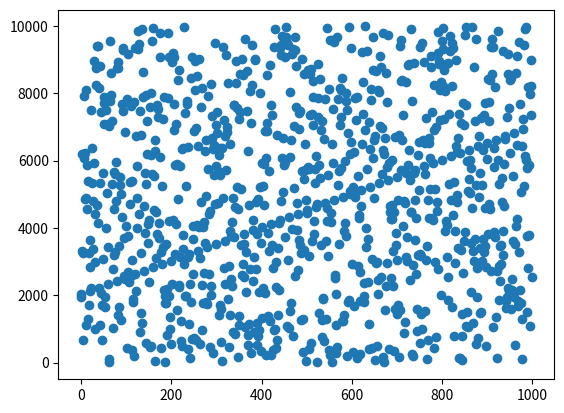
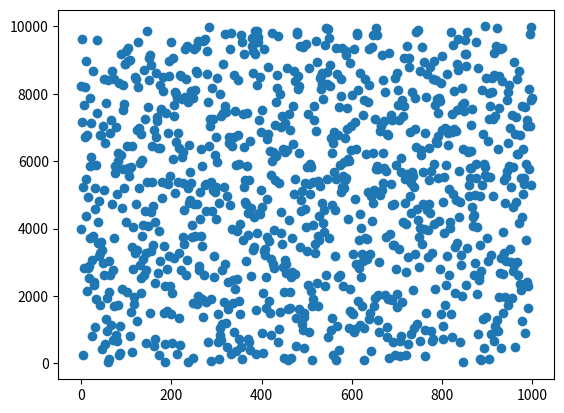

These figures' Python source, in order:
from numpy import number
import pandas as pd
import scipy.stats as stats
from matplotlib import pyplot
import numpy as np
import random

m = 2**48
c = 11
a = 25214903917
x = 2025
n = 1000

numbers=[]
co=[0,0,0,0,0,0,0,0,0,0]

numbers.insert(0, x)
if (numbers[0] >= 0 and numbers[0] <= 999):
    co[0]=co[0] + 1
elif (numbers[0] >= 1000 and numbers[0] <= 1999):
    co[1]=co[1] + 1
elif (numbers[0] >= 2000 and numbers[0] <= 2999):
    co[2]=co[2] + 1
elif (numbers[0] >= 3000 and numbers[0] <= 3999):
    co[3]=co[3] + 1
elif (numbers[0] >= 4000 and numbers[0] <= 4999):
    co[4]=co[4] + 1
elif (numbers[0] >= 5000 and numbers[0] <= 5999):
    co[5]=co[5] + 1
elif (numbers[0] >= 6000 and numbers[0] <= 6999):
    co[6]=co[6] + 1
elif (numbers[0] >= 7000 and numbers[0] <= 7999):
    co[7]=co[7] + 1
elif (numbers[0] >= 8000 and numbers[0] <= 8999):
    co[8]=co[8] + 1
elif (numbers[0] >= 9000 and numbers[0] <= 9999):
    co[9]=co[9] + 1

for i in range(1,n):
    aux = (a * numbers[i-1] + c) % m
    l = len(str(aux))
    numbers.insert(i, int(str(aux)[l-4:l]))
    if (numbers[i] >= 0 and numbers[i] <= 999):
        co[0]=co[0] + 1
    elif (numbers[i] >= 1000 and numbers[i] <= 1999):
        co[1]=co[1] + 1
    elif (numbers[i] >= 2000 and numbers[i] <= 2999):
        co[2]=co[2] + 1
    elif (numbers[i] >= 3000 and numbers[i] <= 3999):
        co[3]=co[3] + 1
    elif (numbers[i] >= 4000 and numbers[i] <= 4999):
        co[4]=co[4] + 1
    elif (numbers[i] >= 5000 and numbers[i] <= 5999):
        co[5]=co[5] + 1
    elif (numbers[i] >= 6000 and numbers[i] <= 6999):
        co[6]=co[6] + 1
    elif (numbers[i] >= 7000 and numbers[i] <= 7999):
        co[7]=co[7] + 1
    elif (numbers[i] >= 8000 and numbers[i] <= 8999):
        co[8]=co[8] + 1
    elif (numbers[i] >= 9000 and numbers[i] <= 9999):
        co[9]=co[9] + 1

# print(numbers)

# df = pd.Series(numbers).value_counts() 
# print(df) 

# print(sum(df))

# print(stats.chisquare(f_obs =co))

# print(co)

def chi_cuadrado(co):
    for i in range(0,10):
        print('Calculo para', i, ((co[i] - 100)**2)/100)

chi_cuadrado(co)



ngraf = []
apyt = []

for i in range(0,n):
    ngraf.insert(i, numbers[i])
    apyt.insert(i, random.randrange(0, 9999, 1))

x=np.arange(0,n,1)
pyplot.figure('GCL',edgecolor='green')
pyplot.scatter(x, ngraf)
pyplot.figure('RANDOM Python',edgecolor='green')
pyplot.scatter(x, apyt)
pyplot.show()